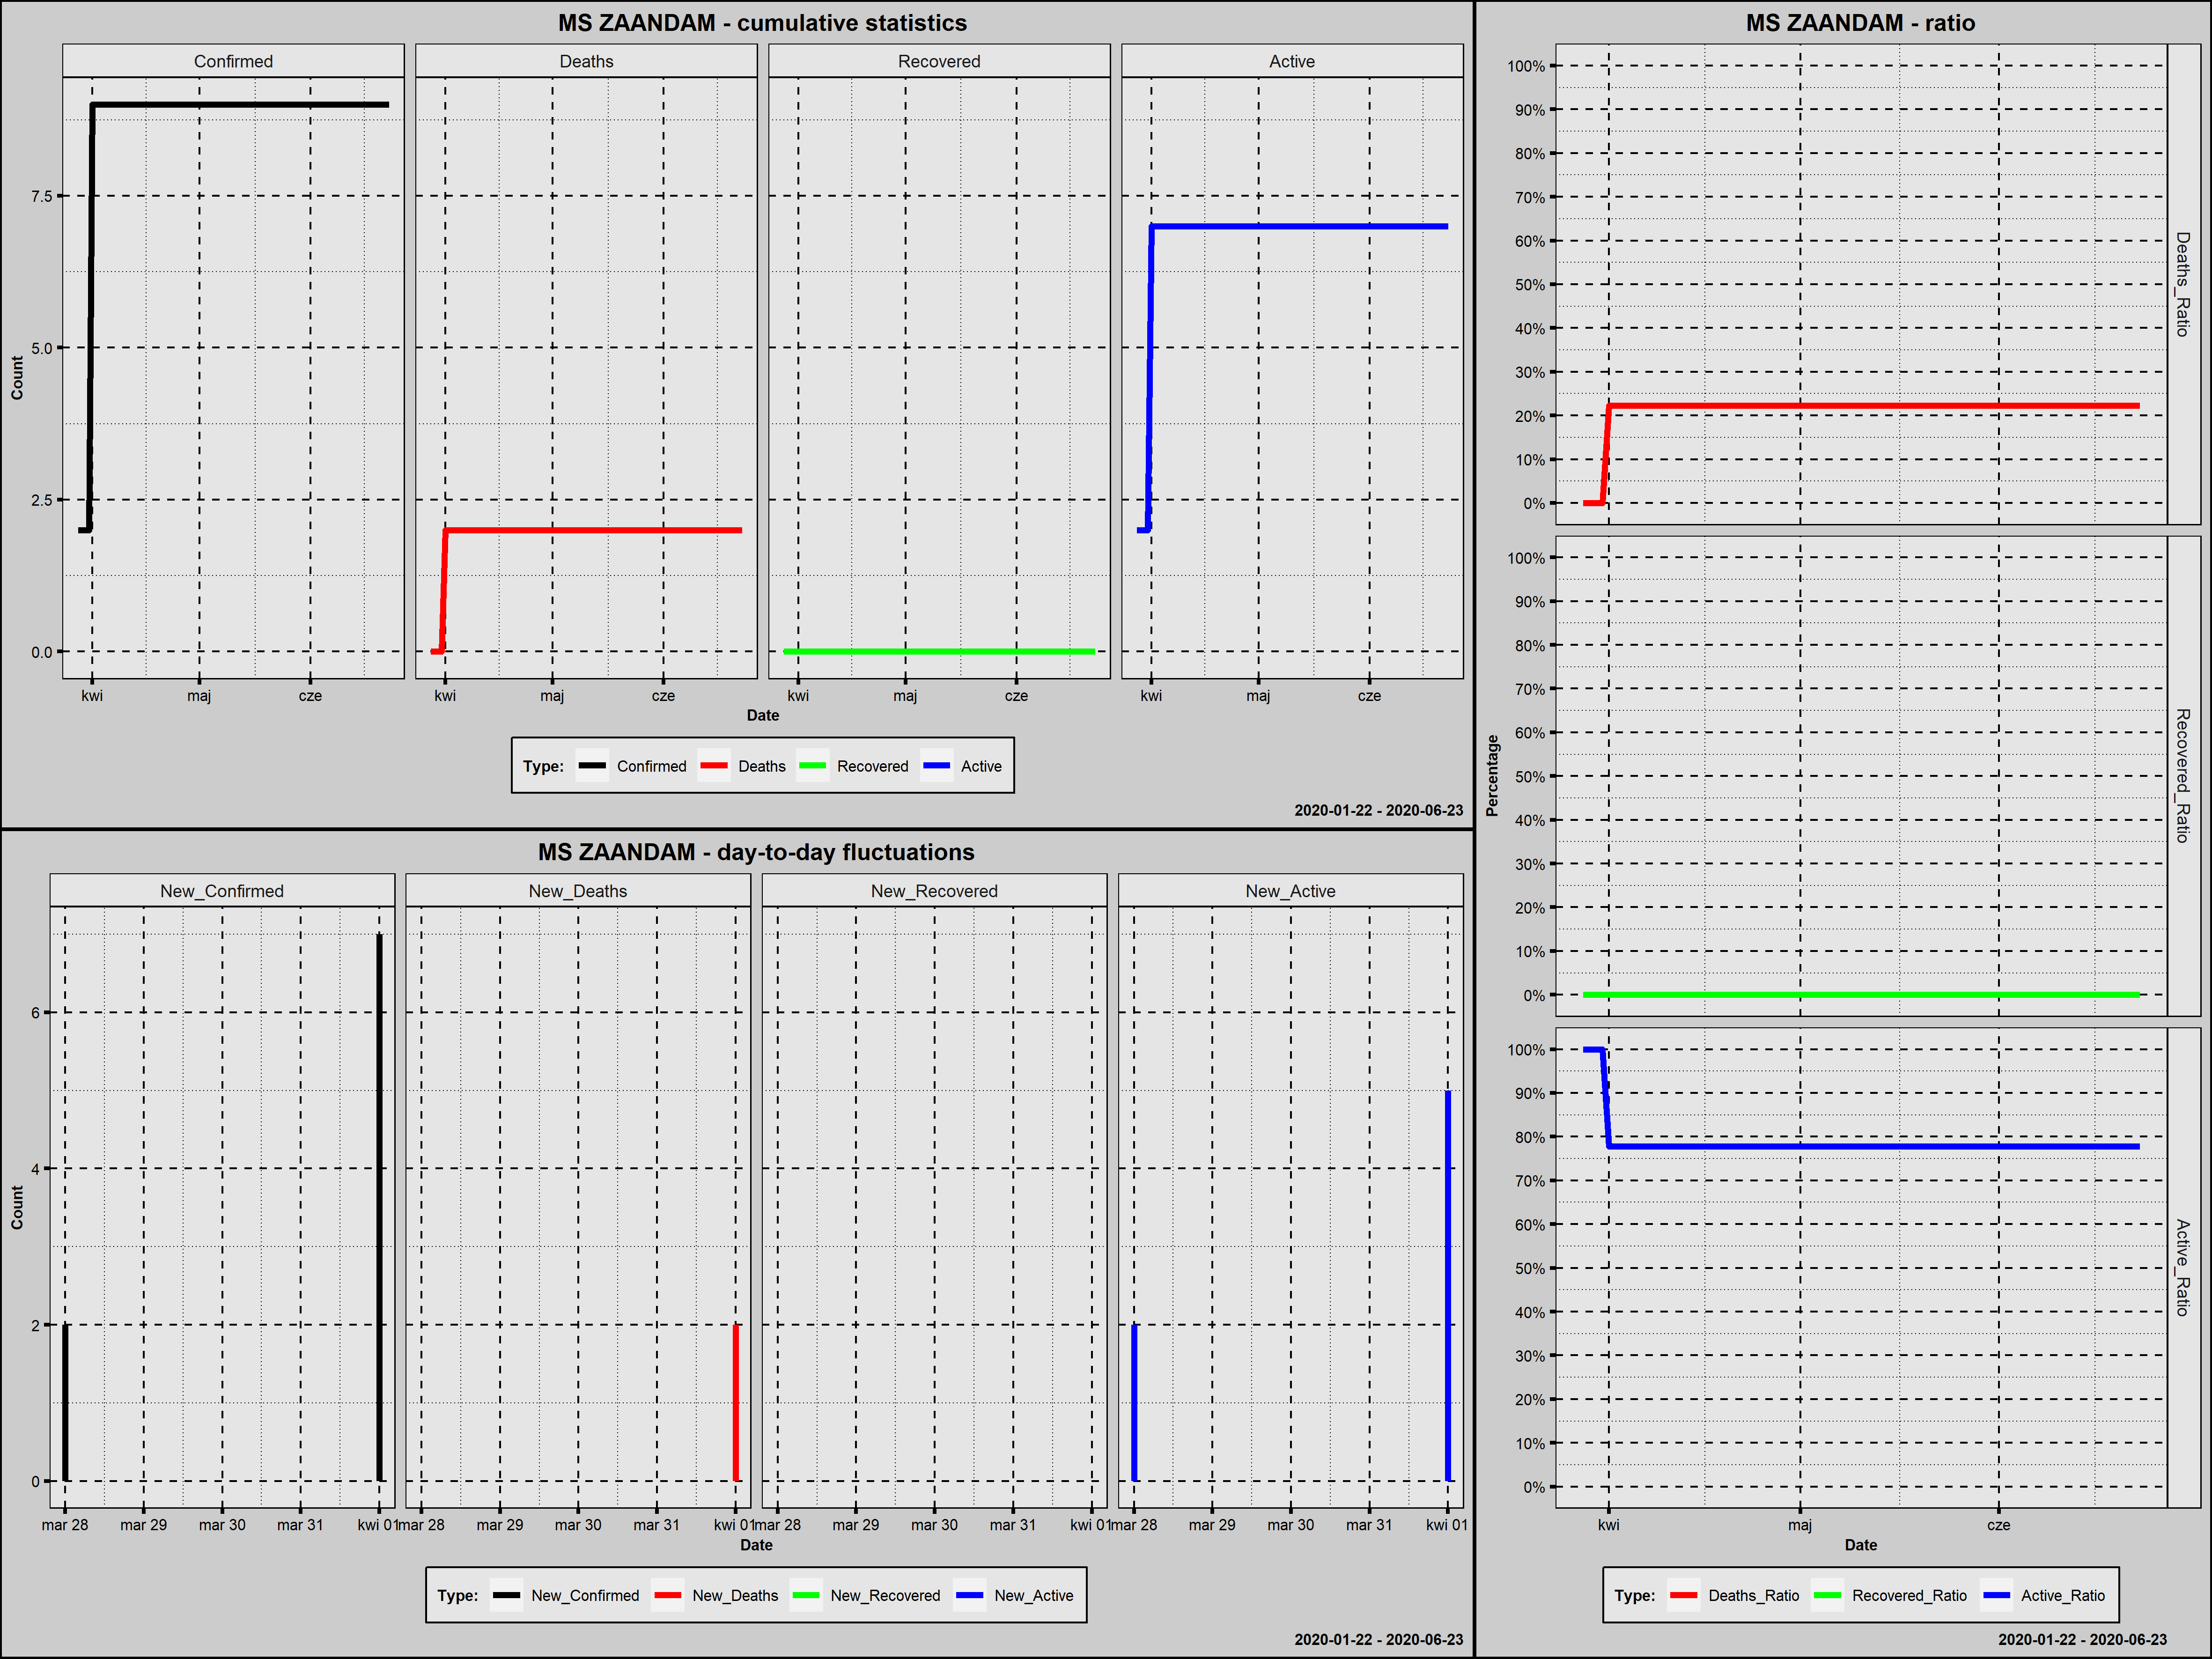

The table this chart was drawn from, first rows:
Country; Date; Confirmed; New_Confirmed; Deaths; New_Deaths; Recovered; New_Recovered; Active; New_Active; Year; Month; Day; Week_Day; Deaths_Ratio; Recovered_Ratio; Active_Ratio; Day_Since_1st_Confirmed; Day_Since_100st_Confirmed
MS Zaandam; 2020-03-28; 2; 2; 0; 0; 0; 0; 2; 2; 2020; marzec; 28; sobota; 0,0000; 0; 1,0000; 1; 0
MS Zaandam; 2020-03-29; 2; 0; 0; 0; 0; 0; 2; 0; 2020; marzec; 29; niedziela; 0,0000; 0; 1,0000; 2; 0
MS Zaandam; 2020-03-30; 2; 0; 0; 0; 0; 0; 2; 0; 2020; marzec; 30; poniedziałek; 0,0000; 0; 1,0000; 3; 0
MS Zaandam; 2020-03-31; 2; 0; 0; 0; 0; 0; 2; 0; 2020; marzec; 31; wtorek; 0,0000; 0; 1,0000; 4; 0
MS Zaandam; 2020-04-01; 9; 7; 2; 2; 0; 0; 7; 5; 2020; kwiecień; 1; środa; 0,2222; 0; 0,7778; 5; 0
MS Zaandam; 2020-04-02; 9; 0; 2; 0; 0; 0; 7; 0; 2020; kwiecień; 2; czwartek; 0,2222; 0; 0,7778; 6; 0
MS Zaandam; 2020-04-03; 9; 0; 2; 0; 0; 0; 7; 0; 2020; kwiecień; 3; piątek; 0,2222; 0; 0,7778; 7; 0
MS Zaandam; 2020-04-04; 9; 0; 2; 0; 0; 0; 7; 0; 2020; kwiecień; 4; sobota; 0,2222; 0; 0,7778; 8; 0
MS Zaandam; 2020-04-05; 9; 0; 2; 0; 0; 0; 7; 0; 2020; kwiecień; 5; niedziela; 0,2222; 0; 0,7778; 9; 0
MS Zaandam; 2020-04-06; 9; 0; 2; 0; 0; 0; 7; 0; 2020; kwiecień; 6; poniedziałek; 0,2222; 0; 0,7778; 10; 0
MS Zaandam; 2020-04-07; 9; 0; 2; 0; 0; 0; 7; 0; 2020; kwiecień; 7; wtorek; 0,2222; 0; 0,7778; 11; 0
MS Zaandam; 2020-04-08; 9; 0; 2; 0; 0; 0; 7; 0; 2020; kwiecień; 8; środa; 0,2222; 0; 0,7778; 12; 0
MS Zaandam; 2020-04-09; 9; 0; 2; 0; 0; 0; 7; 0; 2020; kwiecień; 9; czwartek; 0,2222; 0; 0,7778; 13; 0
MS Zaandam; 2020-04-10; 9; 0; 2; 0; 0; 0; 7; 0; 2020; kwiecień; 10; piątek; 0,2222; 0; 0,7778; 14; 0
MS Zaandam; 2020-04-11; 9; 0; 2; 0; 0; 0; 7; 0; 2020; kwiecień; 11; sobota; 0,2222; 0; 0,7778; 15; 0
MS Zaandam; 2020-04-12; 9; 0; 2; 0; 0; 0; 7; 0; 2020; kwiecień; 12; niedziela; 0,2222; 0; 0,7778; 16; 0
MS Zaandam; 2020-04-13; 9; 0; 2; 0; 0; 0; 7; 0; 2020; kwiecień; 13; poniedziałek; 0,2222; 0; 0,7778; 17; 0
MS Zaandam; 2020-04-14; 9; 0; 2; 0; 0; 0; 7; 0; 2020; kwiecień; 14; wtorek; 0,2222; 0; 0,7778; 18; 0
MS Zaandam; 2020-04-15; 9; 0; 2; 0; 0; 0; 7; 0; 2020; kwiecień; 15; środa; 0,2222; 0; 0,7778; 19; 0
MS Zaandam; 2020-04-16; 9; 0; 2; 0; 0; 0; 7; 0; 2020; kwiecień; 16; czwartek; 0,2222; 0; 0,7778; 20; 0
MS Zaandam; 2020-04-17; 9; 0; 2; 0; 0; 0; 7; 0; 2020; kwiecień; 17; piątek; 0,2222; 0; 0,7778; 21; 0
MS Zaandam; 2020-04-18; 9; 0; 2; 0; 0; 0; 7; 0; 2020; kwiecień; 18; sobota; 0,2222; 0; 0,7778; 22; 0
MS Zaandam; 2020-04-19; 9; 0; 2; 0; 0; 0; 7; 0; 2020; kwiecień; 19; niedziela; 0,2222; 0; 0,7778; 23; 0
MS Zaandam; 2020-04-20; 9; 0; 2; 0; 0; 0; 7; 0; 2020; kwiecień; 20; poniedziałek; 0,2222; 0; 0,7778; 24; 0
MS Zaandam; 2020-04-21; 9; 0; 2; 0; 0; 0; 7; 0; 2020; kwiecień; 21; wtorek; 0,2222; 0; 0,7778; 25; 0
MS Zaandam; 2020-04-22; 9; 0; 2; 0; 0; 0; 7; 0; 2020; kwiecień; 22; środa; 0,2222; 0; 0,7778; 26; 0
MS Zaandam; 2020-04-23; 9; 0; 2; 0; 0; 0; 7; 0; 2020; kwiecień; 23; czwartek; 0,2222; 0; 0,7778; 27; 0
MS Zaandam; 2020-04-24; 9; 0; 2; 0; 0; 0; 7; 0; 2020; kwiecień; 24; piątek; 0,2222; 0; 0,7778; 28; 0
MS Zaandam; 2020-04-25; 9; 0; 2; 0; 0; 0; 7; 0; 2020; kwiecień; 25; sobota; 0,2222; 0; 0,7778; 29; 0
MS Zaandam; 2020-04-26; 9; 0; 2; 0; 0; 0; 7; 0; 2020; kwiecień; 26; niedziela; 0,2222; 0; 0,7778; 30; 0
MS Zaandam; 2020-04-27; 9; 0; 2; 0; 0; 0; 7; 0; 2020; kwiecień; 27; poniedziałek; 0,2222; 0; 0,7778; 31; 0
MS Zaandam; 2020-04-28; 9; 0; 2; 0; 0; 0; 7; 0; 2020; kwiecień; 28; wtorek; 0,2222; 0; 0,7778; 32; 0
MS Zaandam; 2020-04-29; 9; 0; 2; 0; 0; 0; 7; 0; 2020; kwiecień; 29; środa; 0,2222; 0; 0,7778; 33; 0
MS Zaandam; 2020-04-30; 9; 0; 2; 0; 0; 0; 7; 0; 2020; kwiecień; 30; czwartek; 0,2222; 0; 0,7778; 34; 0
MS Zaandam; 2020-05-01; 9; 0; 2; 0; 0; 0; 7; 0; 2020; maj; 1; piątek; 0,2222; 0; 0,7778; 35; 0
MS Zaandam; 2020-05-02; 9; 0; 2; 0; 0; 0; 7; 0; 2020; maj; 2; sobota; 0,2222; 0; 0,7778; 36; 0
MS Zaandam; 2020-05-03; 9; 0; 2; 0; 0; 0; 7; 0; 2020; maj; 3; niedziela; 0,2222; 0; 0,7778; 37; 0
MS Zaandam; 2020-05-04; 9; 0; 2; 0; 0; 0; 7; 0; 2020; maj; 4; poniedziałek; 0,2222; 0; 0,7778; 38; 0
MS Zaandam; 2020-05-05; 9; 0; 2; 0; 0; 0; 7; 0; 2020; maj; 5; wtorek; 0,2222; 0; 0,7778; 39; 0
MS Zaandam; 2020-05-06; 9; 0; 2; 0; 0; 0; 7; 0; 2020; maj; 6; środa; 0,2222; 0; 0,7778; 40; 0
MS Zaandam; 2020-05-07; 9; 0; 2; 0; 0; 0; 7; 0; 2020; maj; 7; czwartek; 0,2222; 0; 0,7778; 41; 0
MS Zaandam; 2020-05-08; 9; 0; 2; 0; 0; 0; 7; 0; 2020; maj; 8; piątek; 0,2222; 0; 0,7778; 42; 0
MS Zaandam; 2020-05-09; 9; 0; 2; 0; 0; 0; 7; 0; 2020; maj; 9; sobota; 0,2222; 0; 0,7778; 43; 0
MS Zaandam; 2020-05-10; 9; 0; 2; 0; 0; 0; 7; 0; 2020; maj; 10; niedziela; 0,2222; 0; 0,7778; 44; 0
MS Zaandam; 2020-05-11; 9; 0; 2; 0; 0; 0; 7; 0; 2020; maj; 11; poniedziałek; 0,2222; 0; 0,7778; 45; 0
MS Zaandam; 2020-05-12; 9; 0; 2; 0; 0; 0; 7; 0; 2020; maj; 12; wtorek; 0,2222; 0; 0,7778; 46; 0
MS Zaandam; 2020-05-13; 9; 0; 2; 0; 0; 0; 7; 0; 2020; maj; 13; środa; 0,2222; 0; 0,7778; 47; 0
MS Zaandam; 2020-05-14; 9; 0; 2; 0; 0; 0; 7; 0; 2020; maj; 14; czwartek; 0,2222; 0; 0,7778; 48; 0
MS Zaandam; 2020-05-15; 9; 0; 2; 0; 0; 0; 7; 0; 2020; maj; 15; piątek; 0,2222; 0; 0,7778; 49; 0
MS Zaandam; 2020-05-16; 9; 0; 2; 0; 0; 0; 7; 0; 2020; maj; 16; sobota; 0,2222; 0; 0,7778; 50; 0
MS Zaandam; 2020-05-17; 9; 0; 2; 0; 0; 0; 7; 0; 2020; maj; 17; niedziela; 0,2222; 0; 0,7778; 51; 0
MS Zaandam; 2020-05-18; 9; 0; 2; 0; 0; 0; 7; 0; 2020; maj; 18; poniedziałek; 0,2222; 0; 0,7778; 52; 0
MS Zaandam; 2020-05-19; 9; 0; 2; 0; 0; 0; 7; 0; 2020; maj; 19; wtorek; 0,2222; 0; 0,7778; 53; 0
MS Zaandam; 2020-05-20; 9; 0; 2; 0; 0; 0; 7; 0; 2020; maj; 20; środa; 0,2222; 0; 0,7778; 54; 0
MS Zaandam; 2020-05-21; 9; 0; 2; 0; 0; 0; 7; 0; 2020; maj; 21; czwartek; 0,2222; 0; 0,7778; 55; 0
MS Zaandam; 2020-05-22; 9; 0; 2; 0; 0; 0; 7; 0; 2020; maj; 22; piątek; 0,2222; 0; 0,7778; 56; 0
MS Zaandam; 2020-05-23; 9; 0; 2; 0; 0; 0; 7; 0; 2020; maj; 23; sobota; 0,2222; 0; 0,7778; 57; 0
MS Zaandam; 2020-05-24; 9; 0; 2; 0; 0; 0; 7; 0; 2020; maj; 24; niedziela; 0,2222; 0; 0,7778; 58; 0
MS Zaandam; 2020-05-25; 9; 0; 2; 0; 0; 0; 7; 0; 2020; maj; 25; poniedziałek; 0,2222; 0; 0,7778; 59; 0
MS Zaandam; 2020-05-26; 9; 0; 2; 0; 0; 0; 7; 0; 2020; maj; 26; wtorek; 0,2222; 0; 0,7778; 60; 0
... 28 more rows
